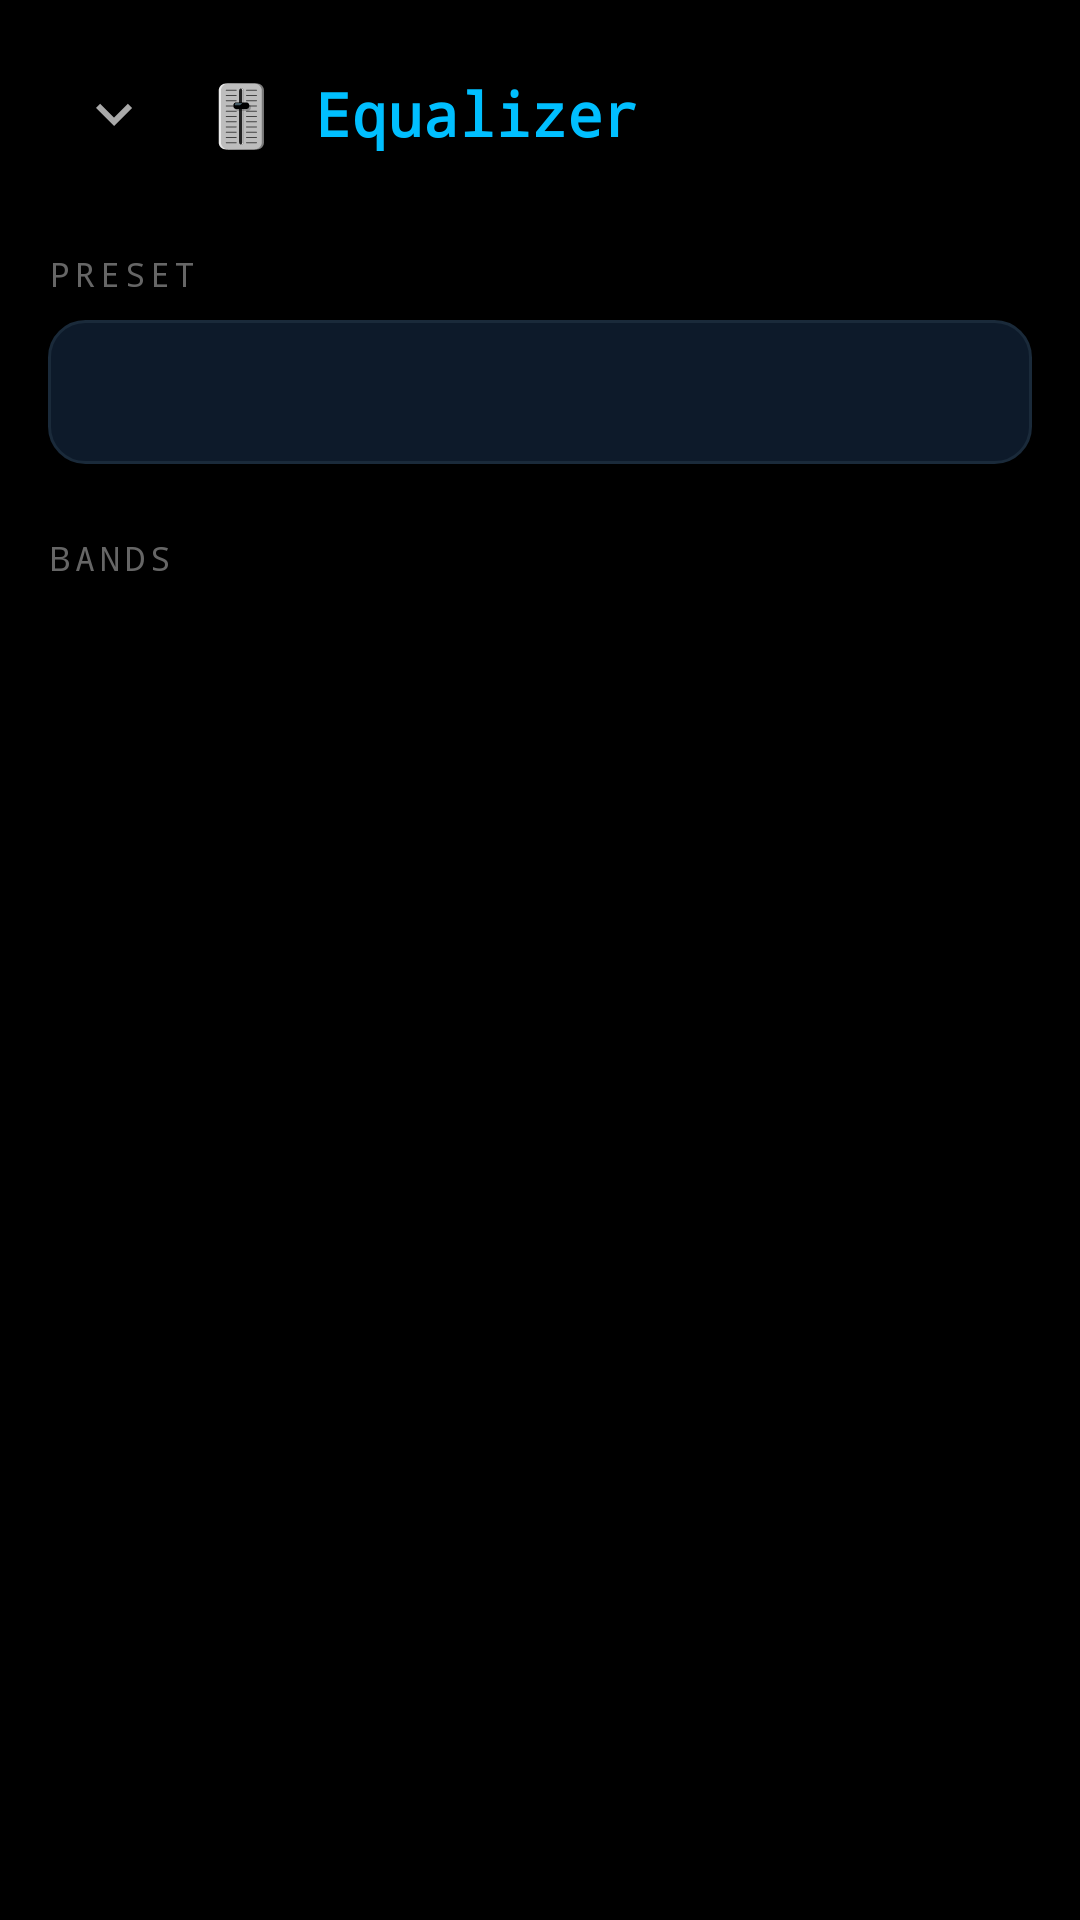

Write the Android layout XML for this screen, with the resource values it uses.
<!-- AndroidManifest.xml: application theme Theme.NeonPlayer -->
<!-- res/layout/activity_equalizer.xml -->
<?xml version="1.0" encoding="utf-8"?>
<LinearLayout
    xmlns:android="http://schemas.android.com/apk/res/android"
    android:layout_width="match_parent"
    android:layout_height="match_parent"
    android:orientation="vertical"
    android:background="#000000"
    android:padding="16dp"
    android:paddingTop="40dp">

    
    <LinearLayout
        android:layout_width="match_parent"
        android:layout_height="wrap_content"
        android:orientation="horizontal"
        android:gravity="center_vertical"
        android:layout_marginBottom="24dp">

        <ImageButton
            android:id="@+id/btnBackEq"
            android:layout_width="44dp"
            android:layout_height="44dp"
            android:background="@null"
            android:src="@drawable/ic_arrow_down"
            android:tint="#AAAAAA" />

        <TextView
            android:layout_width="0dp"
            android:layout_height="wrap_content"
            android:layout_weight="1"
            android:text="🎚️ Equalizer"
            android:textColor="#00BFFF"
            android:textSize="20sp"
            android:textStyle="bold"
            android:fontFamily="monospace"
            android:layout_marginStart="8dp" />
    </LinearLayout>

    
    <TextView
        android:layout_width="wrap_content"
        android:layout_height="wrap_content"
        android:text="PRESET"
        android:textColor="#666666"
        android:textSize="11sp"
        android:letterSpacing="0.15"
        android:fontFamily="monospace"
        android:layout_marginBottom="8dp" />

    <Spinner
        android:id="@+id/spinnerPresets"
        android:layout_width="match_parent"
        android:layout_height="48dp"
        android:background="@drawable/bg_search"
        android:paddingHorizontal="14dp"
        android:layout_marginBottom="24dp" />

    
    <TextView
        android:layout_width="wrap_content"
        android:layout_height="wrap_content"
        android:text="BANDS"
        android:textColor="#666666"
        android:textSize="11sp"
        android:letterSpacing="0.15"
        android:fontFamily="monospace"
        android:layout_marginBottom="12dp" />

    <LinearLayout
        android:id="@+id/eqBandsContainer"
        android:layout_width="match_parent"
        android:layout_height="wrap_content"
        android:orientation="vertical" />

</LinearLayout>
<!-- resources referenced by this layout -->
<resources>
  <!-- drawable bg_search (drawable) -->
  <?xml version="1.0" encoding="utf-8"?>
  <shape xmlns:android="http://schemas.android.com/apk/res/android" android:shape="rectangle">
      <solid android:color="#0D1A2A"/><corners android:radius="12dp"/>
      <stroke android:width="1dp" android:color="#1A2A3A"/>
  </shape>
  <!-- drawable ic_arrow_down (drawable) -->
  <?xml version="1.0" encoding="utf-8"?>
  <vector xmlns:android="http://schemas.android.com/apk/res/android" android:width="24dp" android:height="24dp" android:viewportWidth="24" android:viewportHeight="24">
      <path android:fillColor="#FFFFFF" android:pathData="M7.41,8.59L12,13.17l4.59,-4.58L18,10l-6,6-6,-6 1.41,-1.41z"/>
  </vector>
  <style name="Theme.NeonPlayer" parent="Theme.MaterialComponents.DayNight.NoActionBar">
          <item name="colorPrimary">#00BFFF</item>
          <item name="colorPrimaryVariant">#0080AA</item>
          <item name="colorOnPrimary">#000000</item>
          <item name="colorSecondary">#8A2BE2</item>
          <item name="colorOnSecondary">#FFFFFF</item>
          <item name="android:windowBackground">#000000</item>
          <item name="android:statusBarColor">#000000</item>
          <item name="android:navigationBarColor">#000000</item>
          <item name="android:textColorPrimary">#E0E0E0</item>
          <item name="android:textColorSecondary">#888888</item>
          <item name="android:colorEdgeEffect">#00BFFF</item>
      </style>
</resources>
